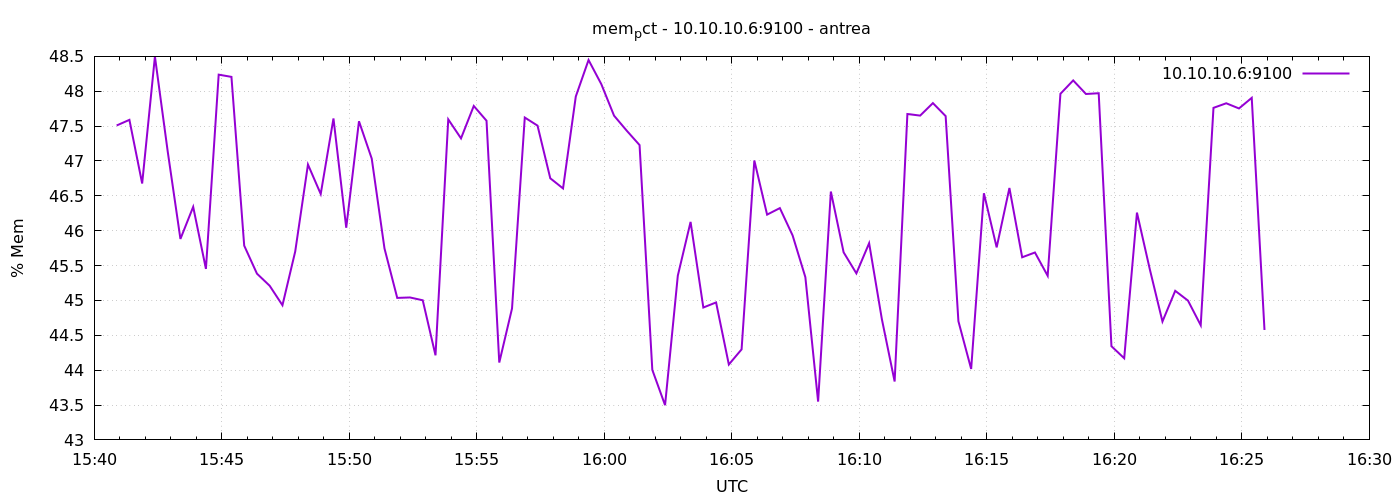

The table this chart was drawn from, first rows:
1777304453	47.50916463423758
1777304483	47.59
1777304513	46.68
1777304543	48.5
1777304573	47.14
1777304603	45.88
1777304633	46.34
1777304663	45.45
1777304693	48.24
1777304723	48.21
1777304753	45.79
1777304783	45.38
1777304813	45.21
1777304843	44.93
1777304873	45.7
1777304903	46.95
1777304933	46.53
1777304963	47.61
1777304993	46.04
1777305023	47.57
1777305053	47.03
1777305083	45.75
1777305113	45.04
1777305143	45.04
1777305173	45
1777305203	44.21
1777305233	47.6
1777305263	47.32
1777305293	47.79
1777305323	47.58
1777305353	44.11
1777305383	44.88
1777305413	47.62
1777305443	47.51
1777305473	46.75
1777305503	46.61
1777305533	47.92
1777305563	48.45
1777305593	48.1
1777305623	47.65
1777305653	47.43
1777305683	47.23
1777305713	44
1777305743	43.5
1777305773	45.36
1777305803	46.13
1777305833	44.9
1777305863	44.97
1777305893	44.08
1777305923	44.3
1777305953	47.01
1777305983	46.23
1777306013	46.32
1777306043	45.93
1777306073	45.33
1777306103	43.55
1777306133	46.56
1777306163	45.69
1777306193	45.39
1777306223	45.82
1777306253	44.73
... 30 more rows
